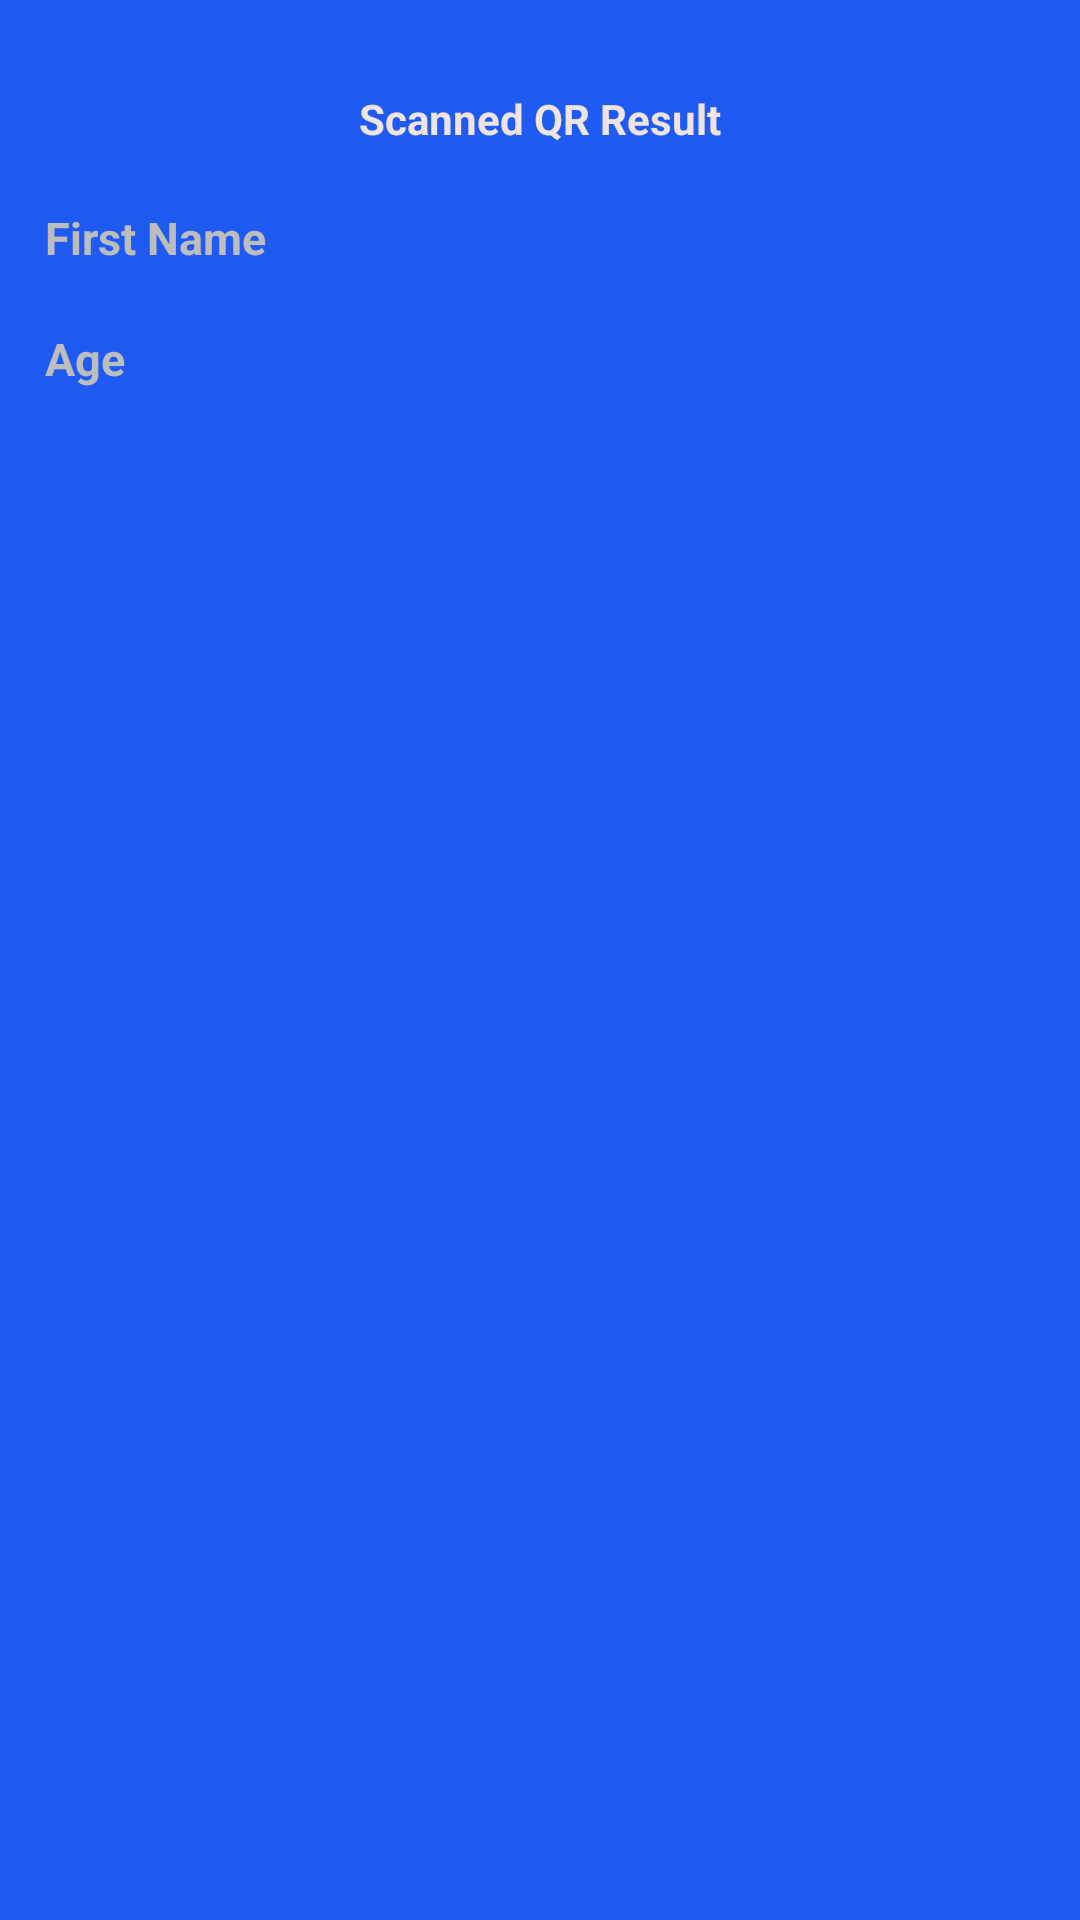

Reconstruct the res/layout file that produces this screen, plus the resources it refers to.
<!-- AndroidManifest.xml: application theme AppTheme -->
<!-- res/layout/activity_scanned.xml -->
<?xml version="1.0" encoding="utf-8"?>
<LinearLayout xmlns:android="http://schemas.android.com/apk/res/android"
    xmlns:tools="http://schemas.android.com/tools"
    android:layout_width="match_parent"
    android:layout_height="match_parent"
    android:background="@color/colorPrimary"
    android:orientation="vertical">

    <TextView
        android:layout_width="match_parent"
        android:layout_height="wrap_content"
        android:layout_marginEnd="20dp"
        android:layout_marginStart="20dp"
        android:layout_marginTop="30dp"
        android:gravity="center"
        android:text="Scanned QR Result"
        android:textColor="@color/littleWhite"
        android:textSize="14sp"
        android:textStyle="bold" />

    <LinearLayout
        android:layout_width="match_parent"
        android:layout_height="wrap_content"
        android:layout_marginEnd="15dp"
        android:layout_marginStart="15dp"
        android:layout_marginTop="20dp"
        android:orientation="horizontal">

        <TextView
            android:layout_width="wrap_content"
            android:layout_height="wrap_content"
            android:text="First Name"
            android:textColor="@color/colorDivider"
            android:textSize="15sp"
            android:textStyle="bold" />

        <TextView
            android:id="@+id/scannedFullNameTextView"
            android:layout_width="match_parent"
            android:layout_height="wrap_content"
            android:layout_marginStart="10dp"
            android:textColor="@color/whiteColor"
            android:textSize="15sp"
            android:textStyle="bold" />

    </LinearLayout>

    <LinearLayout
        android:layout_width="match_parent"
        android:layout_height="wrap_content"
        android:layout_marginEnd="15dp"
        android:layout_marginStart="15dp"
        android:layout_marginTop="20dp"
        android:orientation="horizontal">

        <TextView
            android:layout_width="wrap_content"
            android:layout_height="wrap_content"
            android:text="Age"
            android:textColor="@color/colorDivider"
            android:textSize="15sp"
            android:textStyle="bold" />

        <TextView
            android:id="@+id/scannedAgeTextView"
            android:layout_width="match_parent"
            android:layout_height="wrap_content"
            android:layout_marginStart="10dp"
            android:textColor="@color/whiteColor"
            android:textSize="15sp"
            android:textStyle="bold" />

    </LinearLayout>


</LinearLayout>
<!-- resources referenced by this layout -->
<resources>
  <color name="colorDivider">#BDBDBD</color>
  <color name="colorPrimary">#1F5BF3</color>
  <color name="littleWhite">#efe3e3</color>
  <color name="whiteColor">#FFFFFF</color>
  <style name="AppTheme" parent="Theme.AppCompat.Light.NoActionBar">
          
          <item name="colorPrimary">@color/colorPrimary</item>
          <item name="colorPrimaryDark">@color/colorPrimaryDark</item>
          <item name="colorAccent">@color/colorAccent</item>
      </style>
  <color name="colorPrimaryDark">#0947E8</color>
  <color name="colorAccent">#00A5FF</color>
</resources>
